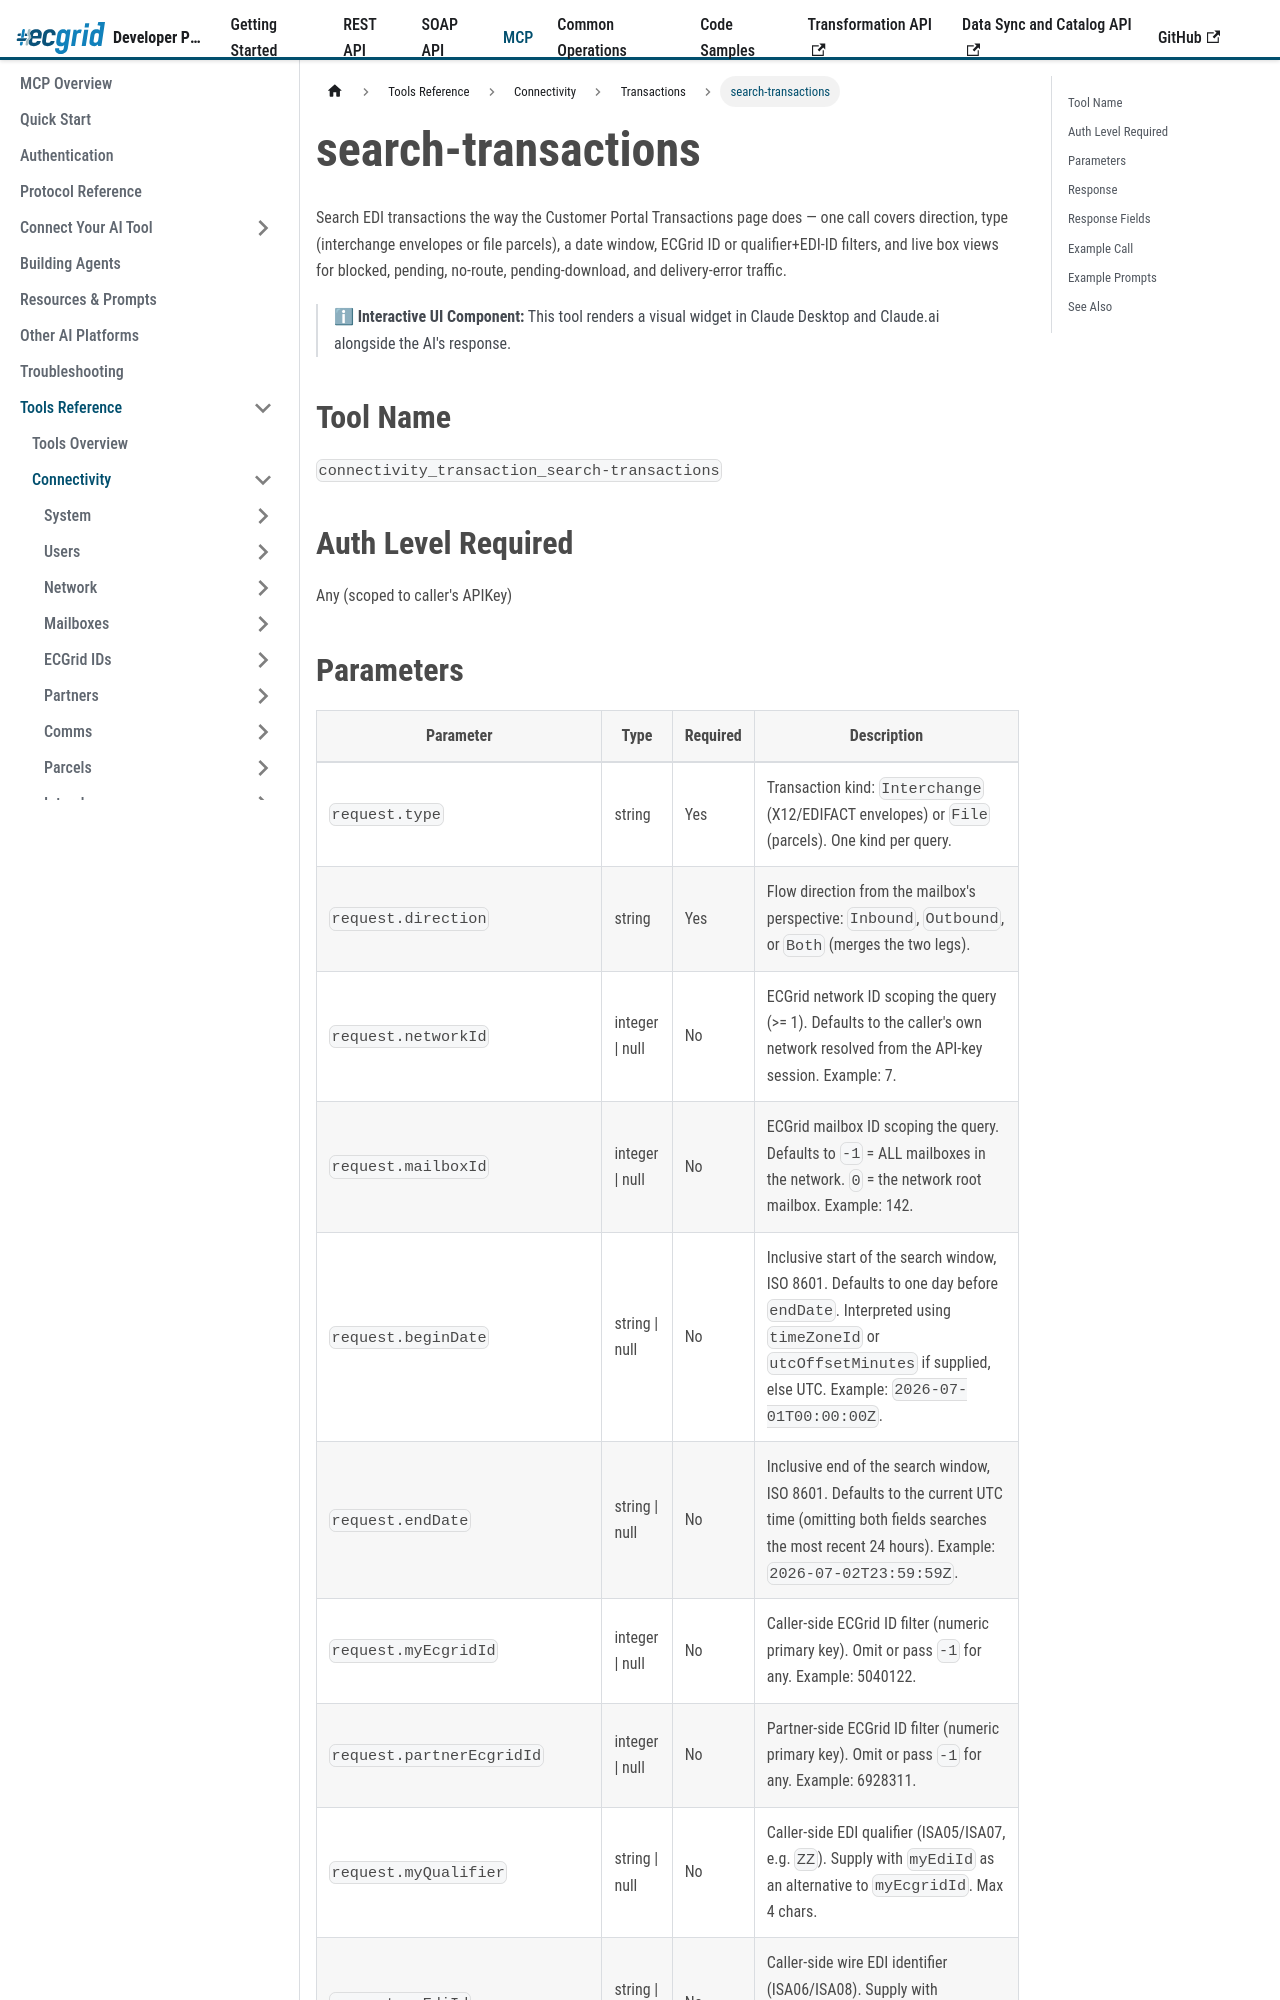

repository: LorenData/ecgrid-developer-documentation · page: docs/mcp/tools/connectivity/transactions/search-transactions.html · generator: docusaurus

---
title: search-transactions
sidebar_position: 1
---

{/*
AI Attribution — Loren Data AI Use Policy §8.2
Tool: Claude Code (Anthropic)
2026-07-06: search-transactions tool reference - Greg Kolinski
*/}

# search-transactions

Search EDI transactions the way the Customer Portal Transactions page does — one call covers direction, type (interchange envelopes or file parcels), a date window, ECGrid ID or qualifier+EDI-ID filters, and live box views for blocked, pending, no-route, pending-download, and delivery-error traffic.

> ℹ **Interactive UI Component:** This tool renders a visual widget in Claude Desktop and Claude.ai alongside the AI's response.

## Tool Name

`connectivity_transaction_search-transactions`

## Auth Level Required

Any (scoped to caller's APIKey)
